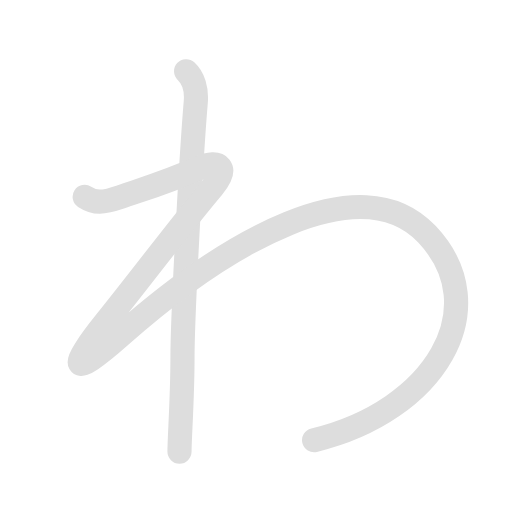
t = 0.00 s
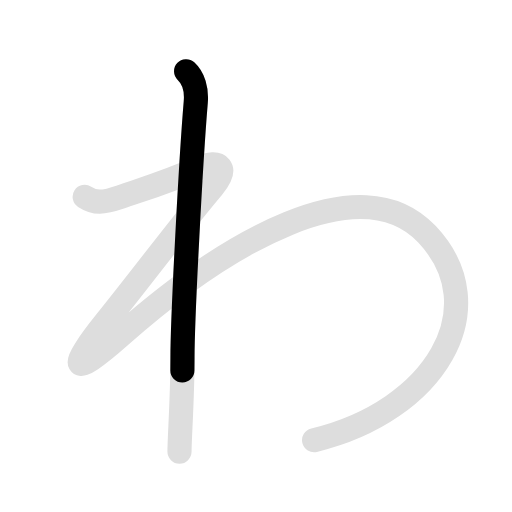
t = 0.75 s
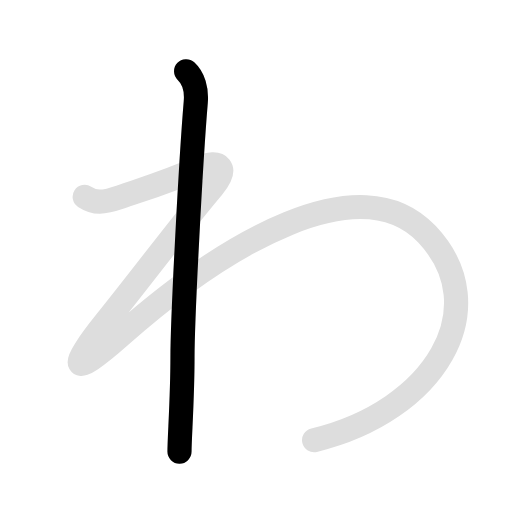
t = 1.35 s
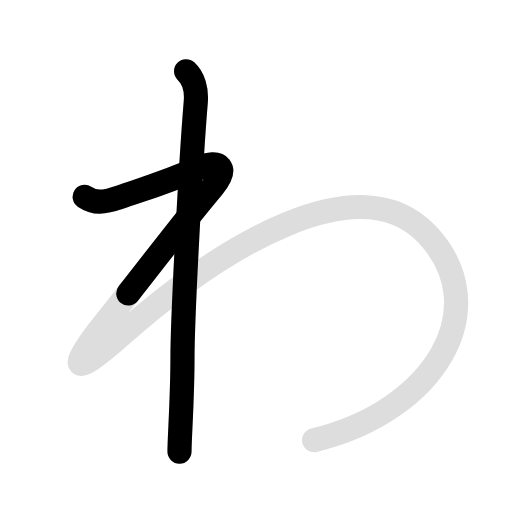
t = 2.15 s
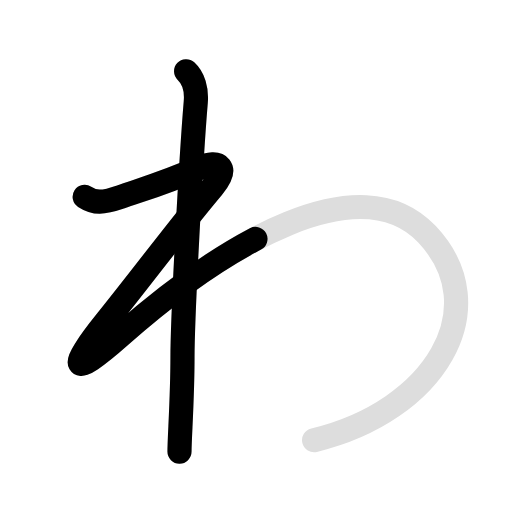
t = 2.60 s
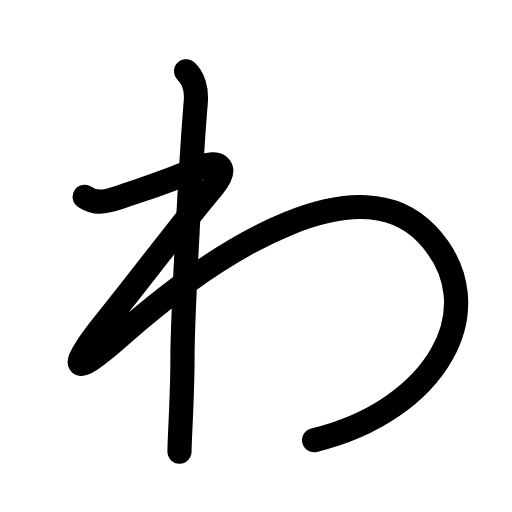
t = 3.50 s

The animated SVG that drew these frames (rendered in a browser with its animation timeline set to each time). Animation: 4 SMIL elements (animate=3,set=1); one cycle of 3.50 s, repeats indefinitely.

<svg id="kvg-0308f" class="kanjivg" viewBox="0 0 106 106" width="106" height="106" xmlns="http://www.w3.org/2000/svg" xmlns:xlink="http://www.w3.org/1999/xlink" xml:space="preserve" version="1.1" baseProfile="full"><defs><style type="text/css">path.black{fill:none;stroke:black;stroke-width:5;stroke-linecap:round;stroke-linejoin:round;}path.grey{fill:none;stroke:#ddd;stroke-width:5;stroke-linecap:round;stroke-linejoin:round;}path.stroke{fill:none;stroke:black;stroke-width:5;stroke-linecap:round;stroke-linejoin:round;}text{font-size:16px;font-family:Segoe UI Symbol,Cambria Math,DejaVu Sans,Symbola,Quivira,STIX,Code2000;-webkit-touch-callout:none;cursor:pointer;-webkit-user-select:none;-khtml-user-select:none;-moz-user-select:none;-ms-user-select:none;user-select: none;}text:hover{color:#777;}#reset{font-weight:bold;}</style><marker id="markerStart" markerWidth="8" markerHeight="8" style="overflow:visible;"><circle cx="0" cy="0" r="1.5" style="stroke:none;fill:red;fill-opacity:0.5;"/></marker><marker id="markerEnd" style="overflow:visible;"><circle cx="0" cy="0" r="0.8" style="stroke:none;fill:blue;fill-opacity:0.5;"><animate attributeName="opacity" from="1" to="0" dur="3s" repeatCount="indefinite" /></circle></marker></defs><path d="M38.53,14.75c1.5,1.38,2.22,3.73,2,6.38c-1,11.87-2.75,44.49-2.75,52.87c0,8.38-0.62,16.62-0.62,19.5" class="grey" /><path d="M17.53,40.75c2.12,1.38,3.68,1.3,7.5,0c5.88-2,9.8-3.16,16.25-6c4.25-1.88,6.12,0,2.75,4c-6.72,7.96-13,16.5-22.12,27.88c-7.75,9.66-7.54,12.21,3,2.88c21.88-19.38,49.75-35.62,63.5-21c14.36,15.27,1.62,36.62-23.38,42.62" class="grey" /><path d="M38.53,14.75c1.5,1.38,2.22,3.73,2,6.38c-1,11.87-2.75,44.49-2.75,52.87c0,8.38-0.62,16.62-0.62,19.5" class="stroke" stroke-dasharray="150"><animate attributeName="stroke-dashoffset" from="150" to="0" dur="1.8s" begin="0.0s" fill="freeze" /></path><path d="M17.53,40.75c2.12,1.38,3.68,1.3,7.5,0c5.88-2,9.8-3.16,16.25-6c4.25-1.88,6.12,0,2.75,4c-6.72,7.96-13,16.5-22.12,27.88c-7.75,9.66-7.54,12.21,3,2.88c21.88-19.38,49.75-35.62,63.5-21c14.36,15.27,1.62,36.62-23.38,42.62" class="stroke" stroke-dasharray="250"><set attributeName="opacity" to="0" dur="1.7s" /><animate attributeName="stroke-dashoffset" from="250" to="0" dur="1.8s" begin="1.7s" fill="freeze" /></path></svg>
